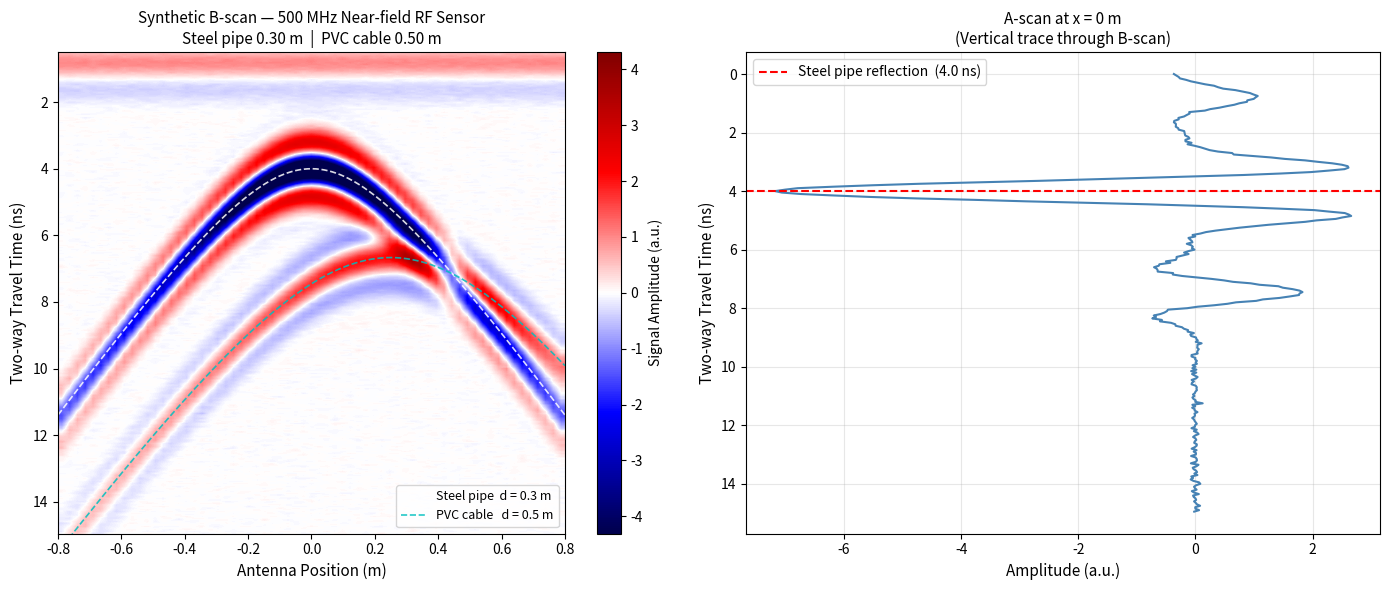

Python code for this plot:
"""
============================================================
 BN304 Final Assignment — Script 5 of 6
 Near-field RF Sensing — Synthetic B-scan Simulation
 Sensor frequency: 500 MHz
 Targets: steel pipe at 0.30 m depth, PVC cable at 0.50 m depth
 Run:     python nearfield_bscan.py
 Output:  nearfield_bscan.png
============================================================
"""

import numpy as np
import matplotlib.pyplot as plt


def gaussian_pulse(t, t_centre, f_centre, n_cycles=2.0):
    """
    Modulated Gaussian pulse (Ricker-style wavelet).

    Parameters
    ----------
    t        : ndarray  Time axis in seconds
    t_centre : float    Centre time of the pulse in seconds
    f_centre : float    Carrier frequency in Hz
    n_cycles : float    Number of cycles in the Gaussian envelope

    Returns
    -------
    pulse : ndarray
    """
    sigma    = n_cycles / (2.0 * np.pi * f_centre)
    envelope = np.exp(-0.5 * ((t - t_centre) / sigma) ** 2)
    carrier  = np.cos(2.0 * np.pi * f_centre * (t - t_centre))
    return envelope * carrier


def bscan_simulate(x_pos, t_axis, targets,
                   soil_eps=4.0, f_centre=500e6, noise_level=0.04):
    """
    Generate a synthetic B-scan radargram.

    Parameters
    ----------
    x_pos       : ndarray  Horizontal scan positions in metres
    t_axis      : ndarray  Two-way travel time axis in seconds
    targets     : list     Each element: (depth_m, x_m, amplitude)
                           Negative amplitude = metallic (phase reversal)
    soil_eps    : float    Soil relative permittivity
    f_centre    : float    Centre frequency in Hz
    noise_level : float    Gaussian noise amplitude

    Returns
    -------
    bscan : ndarray  Shape (len(t_axis), len(x_pos))
    """
    v     = 3.0e8 / np.sqrt(soil_eps)    # propagation velocity in soil
    bscan = np.zeros((len(t_axis), len(x_pos)))
    rng   = np.random.default_rng(seed=42)

    for xi, x in enumerate(x_pos):
        trace = np.zeros(len(t_axis))

        # Direct wave — air coupling at the surface (slight delay)
        trace += 1.0 * gaussian_pulse(t_axis, 0.8e-9, f_centre)

        # Reflection from each buried target
        for (depth, x_target, amp) in targets:
            r         = np.sqrt(depth ** 2 + (x - x_target) ** 2)
            t_reflect = 2.0 * r / v
            att       = np.exp(-0.5 * 2.0 * r)   # geometric + soil attenuation
            a_eff     = amp * att / (r + 0.01)
            trace    += a_eff * gaussian_pulse(t_axis, t_reflect, f_centre)

        # Add random noise
        trace += noise_level * rng.standard_normal(len(t_axis))
        bscan[:, xi] = trace

    return bscan


# ── Simulation parameters ────────────────────────────────────────────────────
f_c      = 500e6                        # 500 MHz centre frequency
soil_eps = 4.0                          # dry sandy soil
v_soil   = 3.0e8 / np.sqrt(soil_eps)   # 1.5 × 10^8 m/s

# Time axis: 0 to 15 ns, 50 ps time step
t_axis = np.arange(0, 15e-9, 0.05e-9)

# Horizontal scan: -0.8 m to +0.8 m in 5 cm steps (33 positions)
x_pos = np.linspace(-0.8, 0.8, 65)

# Buried targets: (depth_m, x_position_m, amplitude)
#   Negative amplitude → metallic target (phase reversal)
#   Positive amplitude → dielectric target (same phase)
targets = [
    (0.30,  0.00, -3.0),   # Steel pipe  — 0.30 m depth, centred at x = 0
    (0.50,  0.25,  1.8),   # PVC cable   — 0.50 m depth, at x = 0.25 m
]

# ── Run simulation ───────────────────────────────────────────────────────────
bscan = bscan_simulate(x_pos, t_axis, targets, soil_eps, f_c)

# ── Expected travel times ────────────────────────────────────────────────────
t1_ns = 2.0 * targets[0][0] / v_soil * 1e9
t2_ns = 2.0 * targets[1][0] / v_soil * 1e9

print("=" * 52)
print("  Near-field B-scan Simulation Results")
print("=" * 52)
print(f"  Centre frequency          : {f_c/1e6:.0f} MHz")
print(f"  Soil velocity             : {v_soil:.2e} m/s")
print(f"  Wavelength in soil        : {v_soil/f_c*100:.1f} cm")
print(f"  Steel pipe apex time      : {t1_ns:.1f} ns  (depth={targets[0][0]} m)")
print(f"  PVC cable apex time       : {t2_ns:.1f} ns  (depth={targets[1][0]} m)")
print("=" * 52)

# ── Plot ─────────────────────────────────────────────────────────────────────
t_ns   = t_axis * 1e9
extent = [x_pos[0], x_pos[-1], t_ns[-1], t_ns[0]]
vmax   = 0.6 * np.max(np.abs(bscan))

fig, axes = plt.subplots(1, 2, figsize=(14, 6))

# Left: B-scan image
ax = axes[0]
im = ax.imshow(bscan, extent=extent, aspect='auto', cmap='seismic',
               vmin=-vmax, vmax=vmax, interpolation='bilinear')
plt.colorbar(im, ax=ax, label='Signal Amplitude (a.u.)')

# Overlay theoretical hyperbolas
x_hyp = np.linspace(-0.8, 0.8, 500)
for depth, x0, amp in targets:
    r     = np.sqrt(depth ** 2 + (x_hyp - x0) ** 2)
    t_hyp = 2.0 * r / v_soil * 1e9
    style = 'w--' if amp < 0 else 'c--'
    lbl   = (f'Steel pipe  d = {depth} m' if amp < 0
             else f'PVC cable   d = {depth} m')
    ax.plot(x_hyp, t_hyp, style, linewidth=1.2, label=lbl, alpha=0.85)

ax.set_xlabel('Antenna Position (m)', fontsize=11)
ax.set_ylabel('Two-way Travel Time (ns)', fontsize=11)
ax.set_title('Synthetic B-scan — 500 MHz Near-field RF Sensor\n'
             'Steel pipe 0.30 m  |  PVC cable 0.50 m', fontsize=11)
ax.legend(fontsize=9, loc='lower right')
ax.set_ylim([t_ns[-1], 0.5])

# Right: A-scan trace at x = 0
ax2           = axes[1]
idx_centre    = np.argmin(np.abs(x_pos - 0.0))
trace_centre  = bscan[:, idx_centre]
ax2.plot(trace_centre, t_ns, color='steelblue', linewidth=1.5)
ax2.axhline(y=t1_ns, color='red', linestyle='--',
            label=f'Steel pipe reflection  ({t1_ns:.1f} ns)')
ax2.invert_yaxis()
ax2.set_xlabel('Amplitude (a.u.)', fontsize=11)
ax2.set_ylabel('Two-way Travel Time (ns)', fontsize=11)
ax2.set_title('A-scan at x = 0 m\n(Vertical trace through B-scan)', fontsize=11)
ax2.legend(fontsize=10)
ax2.grid(True, alpha=0.3)

plt.tight_layout()
plt.savefig('nearfield_bscan.png', dpi=150, bbox_inches='tight')
plt.show()
print("Figure saved: nearfield_bscan.png")
